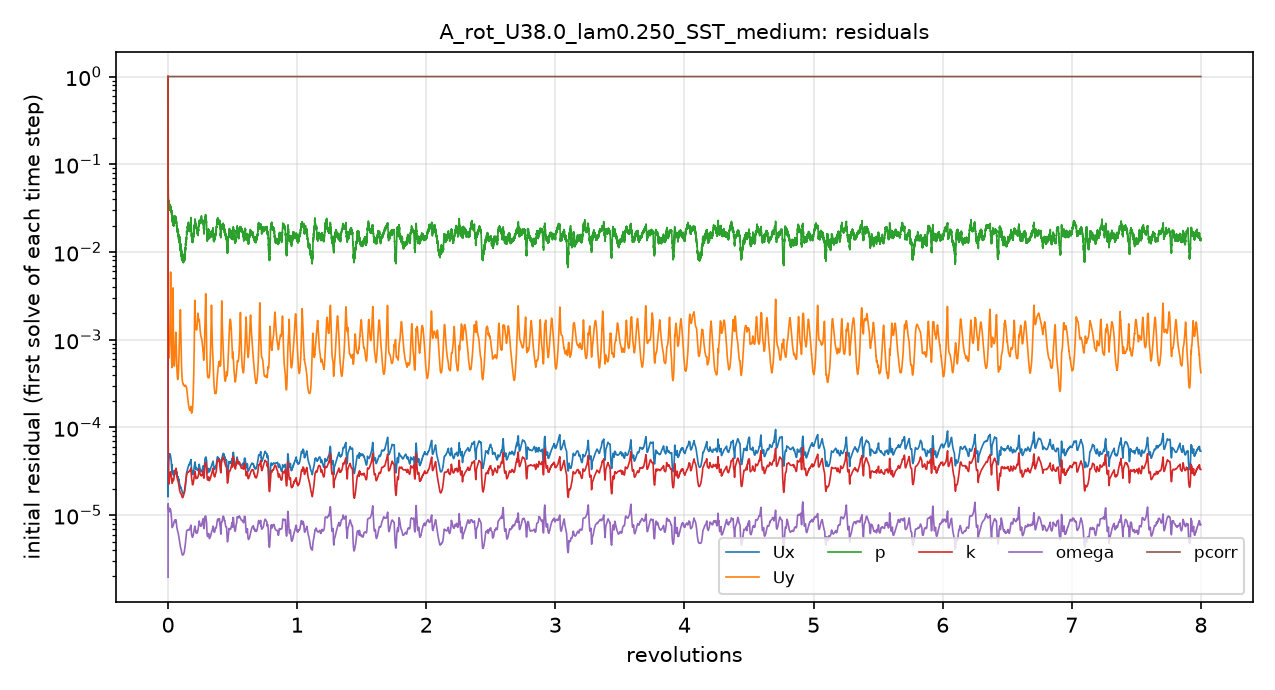

The table this chart was drawn from, first rows:
# first initial residual per time step; …
t_s, Ux_initial, Uy_initial, p_initial, k_initial, omega_initial, pcorr_initial
8.0635771e-07, 1, 1, 1, 1, 1.9629712e-06, 1
1.6683869e-05, 1.6982236e-05, 0.0008201, 0.1013, 0.0001311, 8.8164408e-06, 1
5.3695209e-05, 2.763393e-05, 0.0008378, 0.06856, 7.2348511e-05, 1.3464693e-05, 1
0.0001109, 3.1800833e-05, 0.0007138, 0.0532, 4.4433422e-05, 1.2182776e-05, 1
0.0001796, 3.5248848e-05, 0.0006568, 0.03903, 3.907489e-05, 1.2353436e-05, 1
0.0002499, 3.8020709e-05, 0.0006437, 0.03609, 3.5195693e-05, 1.180862e-05, 1
0.0003418, 4.0741829e-05, 0.0006241, 0.0333, 2.5501208e-05, 1.1088343e-05, 1
0.0004455, 4.3220727e-05, 0.0006202, 0.03394, 2.2713421e-05, 1.0858456e-05, 1
0.0005466, 4.5450935e-05, 0.0006423, 0.03557, 2.3570286e-05, 1.1006071e-05, 1
0.0006741, 4.8090502e-05, 0.0007284, 0.03499, 2.623641e-05, 1.1529933e-05, 1
0.000795, 4.8955663e-05, 0.0008736, 0.0315, 2.851078e-05, 1.1854573e-05, 1
0.0009423, 4.9402865e-05, 0.00121, 0.03372, 3.0029825e-05, 1.186327e-05, 1
0.001097, 4.9051414e-05, 0.00189, 0.02998, 3.0569275e-05, 1.1697561e-05, 1
0.001236, 4.7818749e-05, 0.003367, 0.03369, 3.0828113e-05, 1.16464e-05, 1
0.001398, 4.582523e-05, 0.003952, 0.03117, 3.0819158e-05, 1.1248433e-05, 1
0.001558, 4.3111711e-05, 0.001546, 0.02896, 2.9083667e-05, 1.0580813e-05, 1
0.001694, 3.974285e-05, 0.0009388, 0.02908, 2.711498e-05, 9.9065994e-06, 1
0.00184, 3.5842738e-05, 0.0006415, 0.02937, 2.511526e-05, 8.8753896e-06, 1
0.001973, 3.2795157e-05, 0.0005112, 0.02604, 2.3609094e-05, 7.9034394e-06, 1
0.00208, 3.078071e-05, 0.0004826, 0.02431, 2.3053259e-05, 7.4064032e-06, 1
0.002199, 3.0932419e-05, 0.0005124, 0.02492, 2.3265674e-05, 7.2210798e-06, 1
0.002318, 3.1181456e-05, 0.0006574, 0.02492, 2.4940448e-05, 7.3387096e-06, 1
0.002426, 3.2148561e-05, 0.0009963, 0.02376, 2.6093747e-05, 7.59881e-06, 1
0.002552, 3.108828e-05, 0.002235, 0.02215, 2.4913858e-05, 7.59528e-06, 1
0.002676, 3.0015022e-05, 0.002175, 0.02089, 2.4732046e-05, 7.6455502e-06, 1
0.002783, 2.9309223e-05, 0.001119, 0.02027, 2.4767026e-05, 7.7014437e-06, 1
0.002905, 2.8454682e-05, 0.000749, 0.01995, 2.5074152e-05, 7.9205662e-06, 1
0.003026, 2.8408279e-05, 0.0005902, 0.02164, 2.5927627e-05, 8.2057074e-06, 1
0.003132, 2.878862e-05, 0.0005256, 0.02286, 2.7054468e-05, 8.4166128e-06, 1
0.003253, 2.9078367e-05, 0.0005005, 0.02265, 2.8393248e-05, 8.5481811e-06, 1
0.00336, 2.9777618e-05, 0.0005149, 0.02484, 2.9918697e-05, 8.6519885e-06, 1
0.003484, 3.0110024e-05, 0.0005805, 0.02465, 3.1449244e-05, 8.7828769e-06, 1
0.003607, 2.9994401e-05, 0.0006851, 0.02433, 3.1981686e-05, 8.5961774e-06, 1
0.003713, 3.0276725e-05, 0.0008304, 0.02379, 3.2305276e-05, 8.5782612e-06, 1
0.003832, 3.0500788e-05, 0.001073, 0.02407, 3.2718812e-05, 8.6808097e-06, 1
0.003948, 2.9960417e-05, 0.001189, 0.02244, 3.1757645e-05, 8.3378528e-06, 1
0.004048, 3.0963401e-05, 0.001205, 0.02171, 3.2129637e-05, 8.3282189e-06, 1
0.004167, 3.2795692e-05, 0.001098, 0.02464, 3.4289504e-05, 8.839701e-06, 1
0.004286, 3.1576984e-05, 0.0008493, 0.02199, 3.1923246e-05, 8.2935423e-06, 1
0.004386, 3.0300036e-05, 0.0006937, 0.02163, 3.0152263e-05, 7.8719375e-06, 1
0.004496, 3.0396117e-05, 0.0005737, 0.01922, 2.867084e-05, 7.4811804e-06, 1
0.004602, 2.867434e-05, 0.0004739, 0.01805, 2.7644044e-05, 7.222217e-06, 1
0.004693, 2.8348624e-05, 0.0004227, 0.01935, 2.6858629e-05, 7.0280435e-06, 1
0.004796, 2.7733836e-05, 0.0003851, 0.01821, 2.6180977e-05, 6.8343675e-06, 1
0.004896, 2.7452694e-05, 0.0003634, 0.01832, 2.5588271e-05, 6.6661153e-06, 1
0.004982, 2.7266148e-05, 0.0003538, 0.01671, 2.5113406e-05, 6.5378787e-06, 1
0.00508, 2.7237549e-05, 0.0003543, 0.01709, 2.4802764e-05, 6.4450856e-06, 1
0.005176, 2.6809489e-05, 0.0003639, 0.01667, 2.4500961e-05, 6.3801675e-06, 1
0.00526, 2.6613721e-05, 0.0003796, 0.017, 2.4196557e-05, 6.303787e-06, 1
0.005354, 2.6166363e-05, 0.0004076, 0.01485, 2.3745754e-05, 6.1611711e-06, 1
0.005435, 2.5586853e-05, 0.0004422, 0.01558, 2.3220236e-05, 5.9970249e-06, 1
0.005525, 2.5303013e-05, 0.0004963, 0.01392, 2.2527023e-05, 5.8224817e-06, 1
0.005613, 2.4653853e-05, 0.0005717, 0.0141, 2.1806876e-05, 5.6233753e-06, 1
0.005688, 2.4413947e-05, 0.0006563, 0.01378, 2.1188789e-05, 5.4623405e-06, 1
0.005771, 2.379537e-05, 0.0007741, 0.01352, 2.0585024e-05, 5.2895974e-06, 1
0.005851, 2.3190642e-05, 0.0009111, 0.0136, 2.0062119e-05, 5.1332185e-06, 1
0.00592, 2.2976573e-05, 0.001022, 0.01437, 1.9602986e-05, 5.0027814e-06, 1
0.005996, 2.2479923e-05, 0.001145, 0.0142, 1.9264656e-05, 4.874864e-06, 1
0.006071, 2.2243953e-05, 0.001253, 0.01373, 1.8961244e-05, 4.770212e-06, 1
... 4,941 more rows
